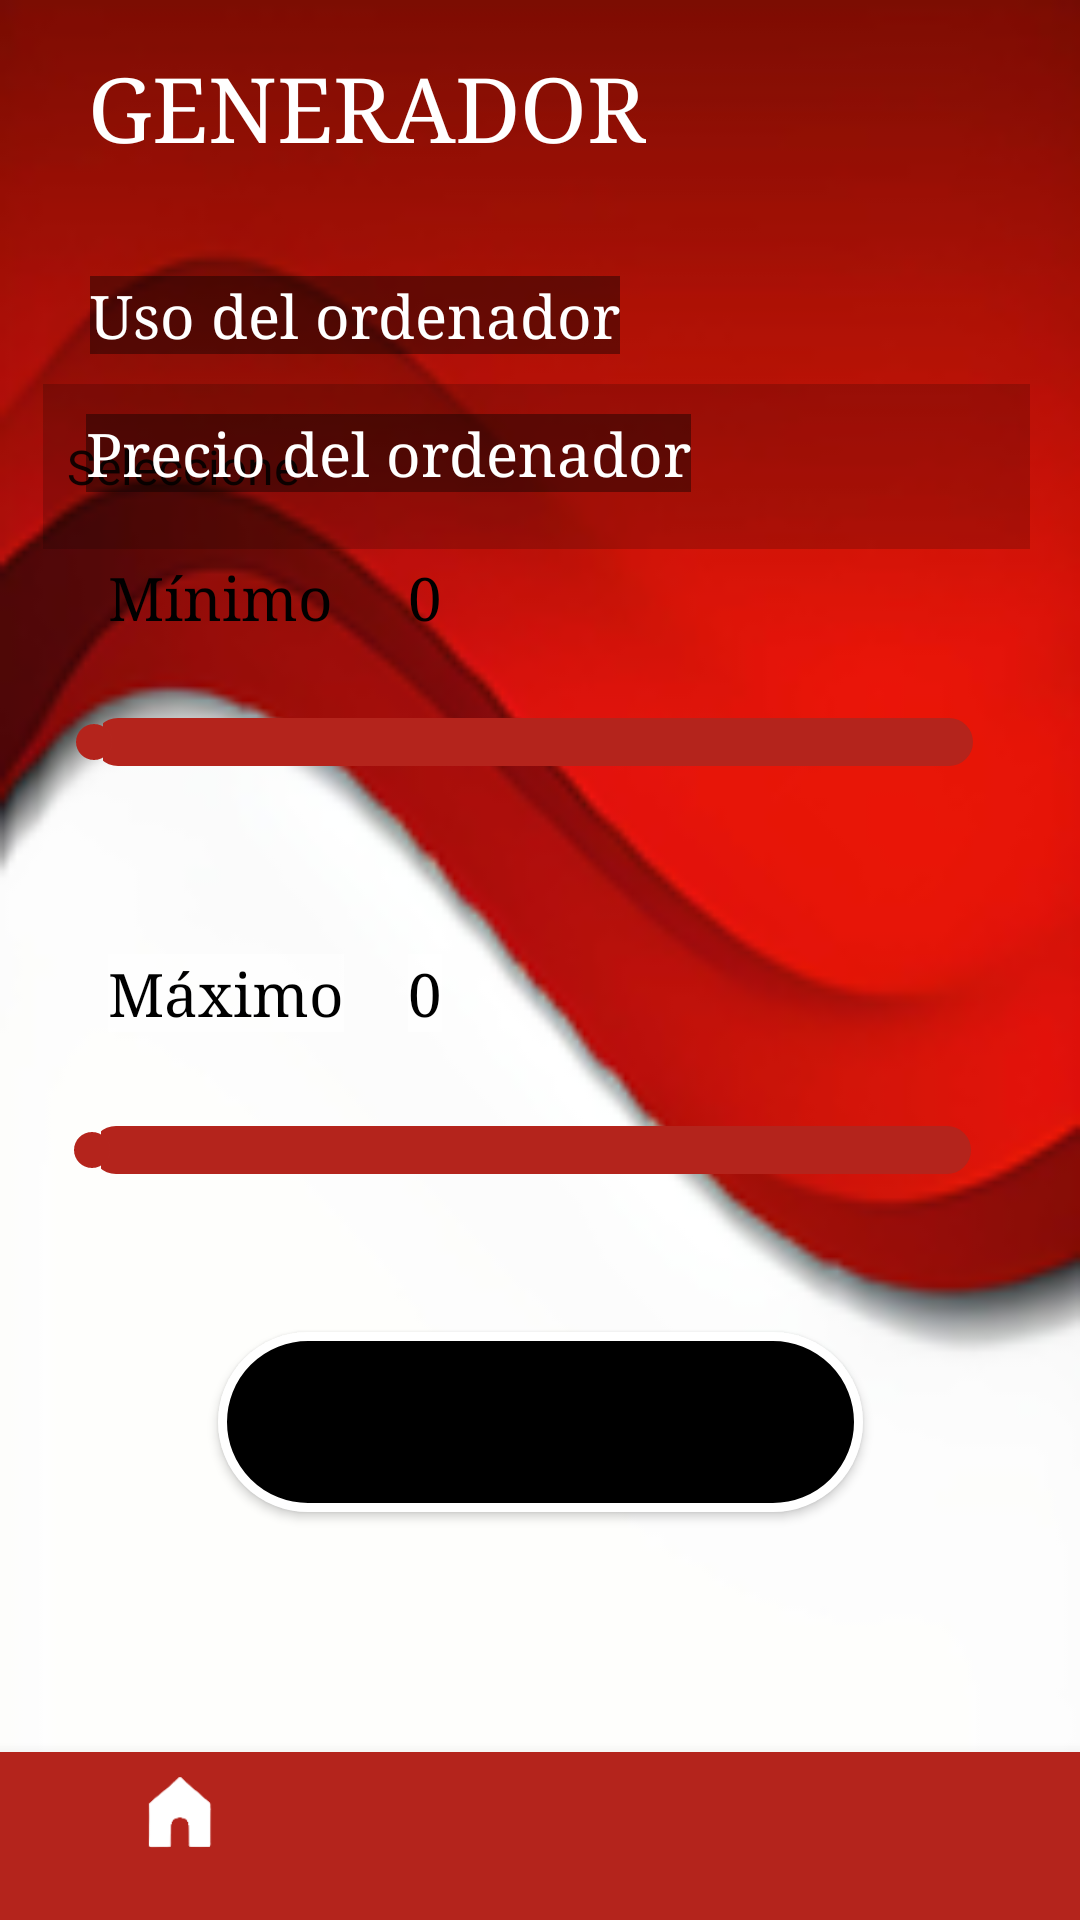

Reconstruct the res/layout file that produces this screen, plus the resources it refers to.
<!-- AndroidManifest.xml: application theme Theme.AppTFG -->
<!-- res/layout/activity_home.xml -->
<?xml version="1.0" encoding="utf-8"?>
<androidx.constraintlayout.widget.ConstraintLayout xmlns:android="http://schemas.android.com/apk/res/android"

    xmlns:app="http://schemas.android.com/apk/res-auto"
    xmlns:tools="http://schemas.android.com/tools"
    android:layout_width="match_parent"
    android:layout_height="match_parent"
    tools:context=".HomeActivity"
    android:background="@drawable/fondo_login_">

    <TextView
        android:id="@+id/textView3"
        android:layout_width="wrap_content"
        android:layout_height="wrap_content"
        android:layout_marginTop="16dp"
        android:fontFamily="serif"
        android:text="GENERADOR"
        android:textColor="@color/white"
        android:textSize="30sp"
        app:layout_constraintEnd_toEndOf="parent"
        app:layout_constraintHorizontal_bias="0.169"
        app:layout_constraintStart_toStartOf="parent"
        app:layout_constraintTop_toTopOf="parent" />

    <TextView
        android:id="@+id/textView"
        android:layout_width="wrap_content"
        android:layout_height="wrap_content"
        android:layout_marginTop="92dp"
        android:background="#68FFFFFF"
        android:backgroundTint="@color/black"
        android:fontFamily="serif"
        android:text="Uso del ordenador"
        android:textColor="@color/white"
        android:textSize="20sp"
        app:layout_constraintEnd_toEndOf="parent"
        app:layout_constraintHorizontal_bias="0.163"
        app:layout_constraintStart_toStartOf="parent"
        app:layout_constraintTop_toTopOf="parent"
        tools:ignore="MissingConstraints" />

    <Spinner
        android:id="@+id/spinnerUso"
        android:layout_width="329dp"
        android:layout_height="55dp"

        android:layout_marginTop="128dp"
        android:background="#30ffffff"
        android:backgroundTint="@color/black"
        android:entries="@array/uso"
        app:layout_constraintEnd_toEndOf="parent"
        app:layout_constraintHorizontal_bias="0.463"
        app:layout_constraintStart_toStartOf="parent"
        app:layout_constraintTop_toTopOf="parent"
        tools:ignore="MissingConstraints" />

    <TextView
        android:id="@+id/textView2"
        android:layout_width="wrap_content"
        android:layout_height="wrap_content"
        android:layout_marginBottom="476dp"
        android:background="#68FFFFFF"
        android:backgroundTint="@color/black"
        android:fontFamily="serif"
        android:text="Precio del ordenador"
        android:textColor="@color/white"
        android:textSize="20sp"
        app:layout_constraintBottom_toBottomOf="parent"
        app:layout_constraintEnd_toEndOf="parent"
        app:layout_constraintHorizontal_bias="0.182"
        app:layout_constraintStart_toStartOf="parent" />

    <TextView
        android:id="@+id/textView4"
        android:layout_width="wrap_content"
        android:layout_height="wrap_content"
        android:layout_marginStart="36dp"
        android:layout_marginBottom="428dp"
        android:fontFamily="serif"
        android:text="Mínimo"
        android:textColor="@color/black"
        android:textSize="20sp"
        app:layout_constraintBottom_toBottomOf="parent"
        app:layout_constraintStart_toStartOf="parent" />

    <TextView
        android:id="@+id/textViewMinimo"
        android:layout_width="wrap_content"
        android:layout_height="wrap_content"
        android:layout_marginStart="136dp"
        android:layout_marginBottom="428dp"
        android:fontFamily="serif"
        android:text="0"
        android:textColor="@color/black"
        android:textSize="20sp"
        app:layout_constraintBottom_toBottomOf="parent"
        app:layout_constraintStart_toStartOf="parent" />

    <TextView
        android:id="@+id/textView5"
        android:layout_width="wrap_content"
        android:layout_height="wrap_content"
        android:layout_marginStart="36dp"
        android:layout_marginBottom="296dp"
        android:background="#68FFFFFF"
        android:fontFamily="serif"
        android:text="Máximo"
        android:textColor="@color/black"
        android:textSize="20sp"
        app:layout_constraintBottom_toBottomOf="parent"
        app:layout_constraintStart_toStartOf="parent" />

    <TextView
        android:id="@+id/textViewMaximo"
        android:layout_width="wrap_content"
        android:layout_height="wrap_content"
        android:layout_marginStart="136dp"
        android:layout_marginBottom="296dp"
        android:background="#68FFFFFF"
        android:fontFamily="serif"
        android:text="0"
        android:textColor="@color/black"
        android:textSize="20sp"
        app:layout_constraintBottom_toBottomOf="parent"
        app:layout_constraintStart_toStartOf="parent" />

    <Button
        android:id="@+id/btnGenerarPc"
        android:layout_width="215dp"
        android:layout_height="60dp"
        android:layout_marginBottom="136dp"
        android:background="@drawable/botones_registro"
        android:text="GENERAR ORDENADOR"
        app:layout_constraintBottom_toBottomOf="parent"
        app:layout_constraintEnd_toEndOf="parent"
        app:layout_constraintStart_toStartOf="parent"
        tools:ignore="MissingConstraints" />

    <com.google.android.material.bottomnavigation.BottomNavigationView
        android:id="@+id/boton_navegacion"
        android:layout_width="match_parent"
        android:layout_height="wrap_content"
        android:layout_alignParentBottom="true"
        android:backgroundTint="@color/red_1"
        app:itemBackground="@color/red_1"
        app:itemIconTint="@color/white"
        app:itemTextColor="@color/white"
        app:layout_constraintBottom_toBottomOf="parent"
        app:layout_constraintEnd_toEndOf="parent"
        app:layout_constraintStart_toStartOf="parent"
        app:layout_constraintTop_toTopOf="parent"
        app:layout_constraintVertical_bias="1.0"
        app:menu="@menu/menu" >

    </com.google.android.material.bottomnavigation.BottomNavigationView>

    <SeekBar
        android:id="@+id/seekBarMinimo"
        android:layout_width="325dp"
        android:layout_height="33dp"
        android:layout_marginBottom="376dp"
        android:progressDrawable="@drawable/bg_custom_seekbar"
        android:progressTint="@color/red_1"
        android:thumbTint="@color/red_1"
        app:layout_constraintBottom_toBottomOf="parent"
        app:layout_constraintEnd_toEndOf="parent"
        app:layout_constraintHorizontal_bias="0.441"
        app:layout_constraintStart_toStartOf="parent" />

    <SeekBar
        android:id="@+id/seekBarMaxmio"
        android:layout_width="325dp"
        android:layout_height="33dp"
        android:layout_marginBottom="240dp"
        android:progressDrawable="@drawable/bg_custom_seekbar"
        android:progressTint="@color/red_1"
        android:thumbTint="@color/red_1"
        app:layout_constraintBottom_toBottomOf="parent"
        app:layout_constraintEnd_toEndOf="parent"
        app:layout_constraintHorizontal_bias="0.418"
        app:layout_constraintStart_toStartOf="parent" />

</androidx.constraintlayout.widget.ConstraintLayout>
<!-- resources referenced by this layout -->
<resources>
  <string-array name="uso">
          <item>Seleccione</item>
          <item>Ofimática</item>
          <item>Gaming</item>
          <item>Gaming profesional</item>
          <item>Diseño gráfico / Edición de video</item>
      </string-array>
  <color name="black">#FF000000</color>
  <color name="red_1">#B4241C</color>
  <color name="white">#FFFFFFFF</color>
  <!-- drawable bg_custom_seekbar (drawable) -->
  <?xml version="1.0" encoding="utf-8"?>
  <layer-list xmlns:android="http://schemas.android.com/apk/res/android">
      <item android:id="@android:id/secondaryProgress">
          <shape android:shape="rectangle">
              <solid android:color="@color/red_1"/>
              <corners android:radius="12dp"/>
          </shape>
      </item>
  
      <item android:id="@android:id/progress">
          <clip android:drawable="@drawable/bg_progress"/>
      </item>
  </layer-list>
  <!-- drawable botones_registro (drawable) -->
  <?xml version="1.0" encoding="utf-8"?>
  <selector xmlns:android="http://schemas.android.com/apk/res/android">
      <item >
          <shape android:shape="rectangle"  >
              <corners android:radius="50dip" />
              <stroke android:width="3dip" android:color="#ffffff" />
              <solid android:color="@color/black" />
  
          </shape>
      </item>
  </selector>
  <!-- drawable fondo_login_: png bitmap (drawable-hdpi, 21862 bytes) -->
  <style name="Theme.AppTFG" parent="Theme.MaterialComponents.DayNight.NoActionBar">
          
          <item name="colorPrimary">@color/red_1</item>
          
          <item name="colorOnPrimary">@color/white</item>
          
          <item name="colorSecondary">@color/black</item>
          <item name="colorSecondaryVariant">@color/black</item>
          <item name="colorOnSecondary">@color/black</item>
          
          <item name="android:statusBarColor">@color/black</item>
          
      </style>
  <!-- drawable bg_progress (drawable) -->
  <?xml version="1.0" encoding="utf-8"?>
  <shape xmlns:android="http://schemas.android.com/apk/res/android">
      <solid android:color="@color/red_1"/>
      <corners android:radius="12dp"/>
  </shape>
</resources>
